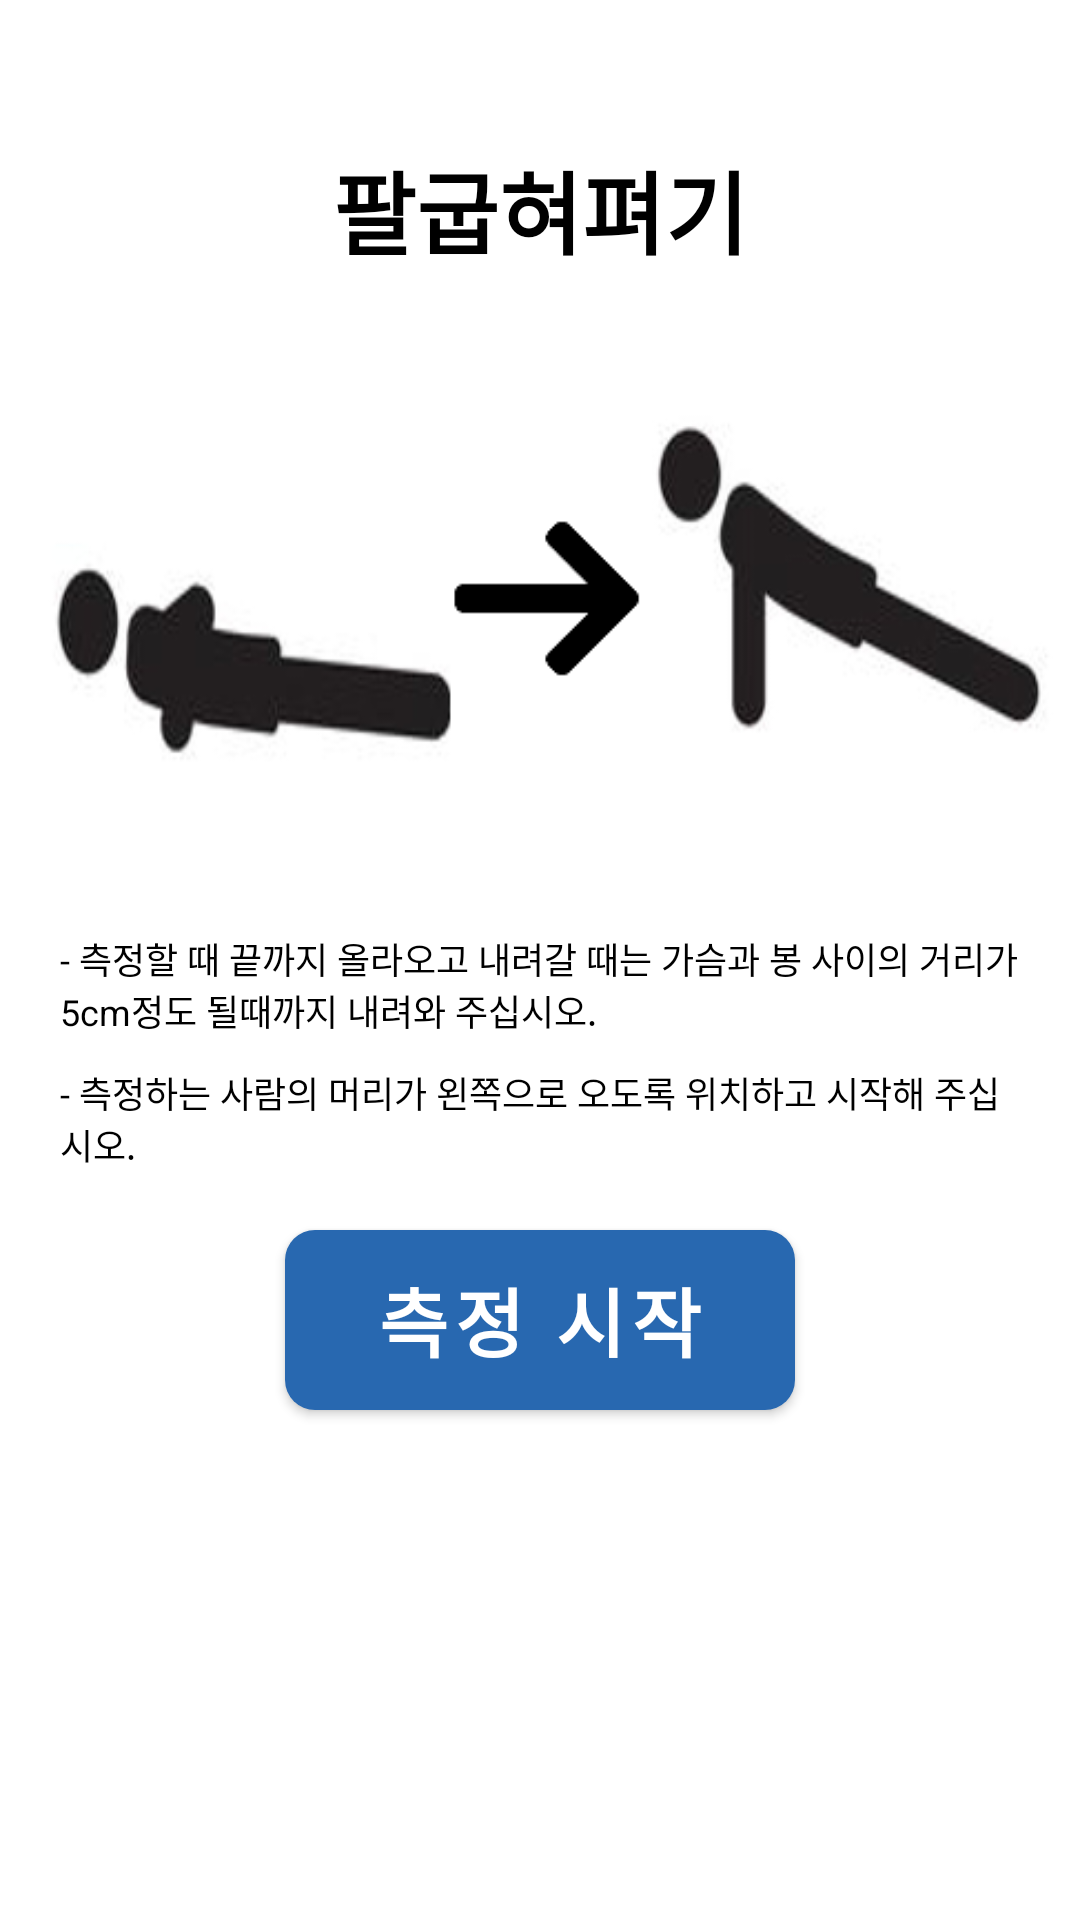

Android layout source for this screen:
<!-- AndroidManifest.xml: application theme MainTheme -->
<!-- res/layout/fragment_push_up.xml -->
<?xml version="1.0" encoding="utf-8"?>
<androidx.constraintlayout.widget.ConstraintLayout
    xmlns:android="http://schemas.android.com/apk/res/android"
    xmlns:app="http://schemas.android.com/apk/res-auto"
    xmlns:tools="http://schemas.android.com/tools"
    android:id="@+id/constraintLayout"
    android:layout_width="match_parent"
    android:layout_height="match_parent"
    tools:context=".PushUpFragment">

    <TextView
        android:id="@+id/textView3"
        android:layout_width="wrap_content"
        android:layout_height="wrap_content"
        android:gravity="center_vertical|center_horizontal"
        android:text="팔굽혀펴기"
        android:textColor="#000000"
        android:textSize="30dp"
        android:textStyle="bold"
        app:layout_constraintBottom_toBottomOf="parent"
        app:layout_constraintEnd_toEndOf="parent"
        app:layout_constraintHorizontal_bias="0.5"
        app:layout_constraintStart_toStartOf="parent"
        app:layout_constraintTop_toTopOf="parent"
        app:layout_constraintVertical_bias="0.08" />

    <Button
        android:id="@+id/button"
        android:layout_width="wrap_content"
        android:layout_height="wrap_content"
        android:layout_marginTop="20dp"
        android:background="@drawable/button_shape"
        android:gravity="center_vertical|center_horizontal"
        android:onClick="onClickPU"
        android:text="측정 시작"
        android:textColor="@color/white"
        android:textSize="25dp"
        android:textStyle="bold"
        app:layout_constraintEnd_toEndOf="parent"
        app:layout_constraintHorizontal_bias="0.5"
        app:layout_constraintStart_toStartOf="parent"
        app:layout_constraintTop_toBottomOf="@id/textView6" />

    <TextView
        android:id="@+id/textView"
        android:layout_width="wrap_content"
        android:layout_height="wrap_content"
        android:gravity="left|center_vertical"
        android:paddingLeft="20dp"
        android:paddingRight="20dp"
        android:text="- 측정할 때 끝까지 올라오고 내려갈 때는 가슴과 봉 사이의 거리가 5cm정도 될때까지 내려와 주십시오."
        android:textColor="@color/black"
        android:textSize="12dp"
        app:layout_constraintBottom_toTopOf="@+id/button"
        app:layout_constraintEnd_toEndOf="parent"
        app:layout_constraintStart_toStartOf="parent"
        app:layout_constraintTop_toBottomOf="@+id/imageView2"
        app:layout_constraintVertical_bias="0.2" />

    <TextView
        android:id="@+id/textView6"
        android:layout_width="wrap_content"
        android:layout_height="wrap_content"
        android:gravity="left|center_vertical"
        android:paddingLeft="20dp"
        android:paddingTop="10dp"
        android:paddingRight="20dp"
        android:text="- 측정하는 사람의 머리가 왼쪽으로 오도록 위치하고 시작해 주십시오."
        android:textColor="@color/black"
        android:textSize="12dp"
        app:layout_constraintEnd_toEndOf="parent"
        app:layout_constraintStart_toStartOf="parent"
        app:layout_constraintTop_toBottomOf="@+id/textView" />

    <ImageView
        android:id="@+id/imageView2"
        android:layout_width="0dp"
        android:layout_height="wrap_content"
        android:src="@drawable/push_up_example"
        app:layout_constraintBottom_toTopOf="@+id/button"
        app:layout_constraintEnd_toEndOf="parent"
        app:layout_constraintStart_toStartOf="parent"
        app:layout_constraintTop_toBottomOf="@+id/textView3"
        app:layout_constraintVertical_bias="0" />

</androidx.constraintlayout.widget.ConstraintLayout>
<!-- resources referenced by this layout -->
<resources>
  <color name="black">#000000</color>
  <color name="white">#FFFFFF</color>
  <!-- drawable button_shape (drawable) -->
  <?xml version="1.0" encoding="utf-8"?>
      <shape xmlns:android="http://schemas.android.com/apk/res/android" android:shape="rectangle" >
          <corners
              android:radius="10dp"
              />
          <solid
              android:color="@color/blue"
              />
          <size
              android:height="60dp"
              android:width="170dp"
              />
  
      </shape>
  <!-- drawable push_up_example: png bitmap (drawable-v24, 28318 bytes) -->
  <style name="MainTheme" parent="Theme.MaterialComponents.Light.NoActionBar">
          
          <item name="colorPrimary">@color/colorPrimary</item>
          <item name="colorPrimaryDark">@color/colorPrimaryDark</item>
          <item name="colorAccent">@color/colorAccent</item>
      </style>
  <color name="blue">#2868B0</color>
  <color name="colorPrimary">#2868B0</color>
  <color name="colorPrimaryDark">#ff00719b</color>
  <color name="colorAccent">#03DAC5</color>
</resources>
